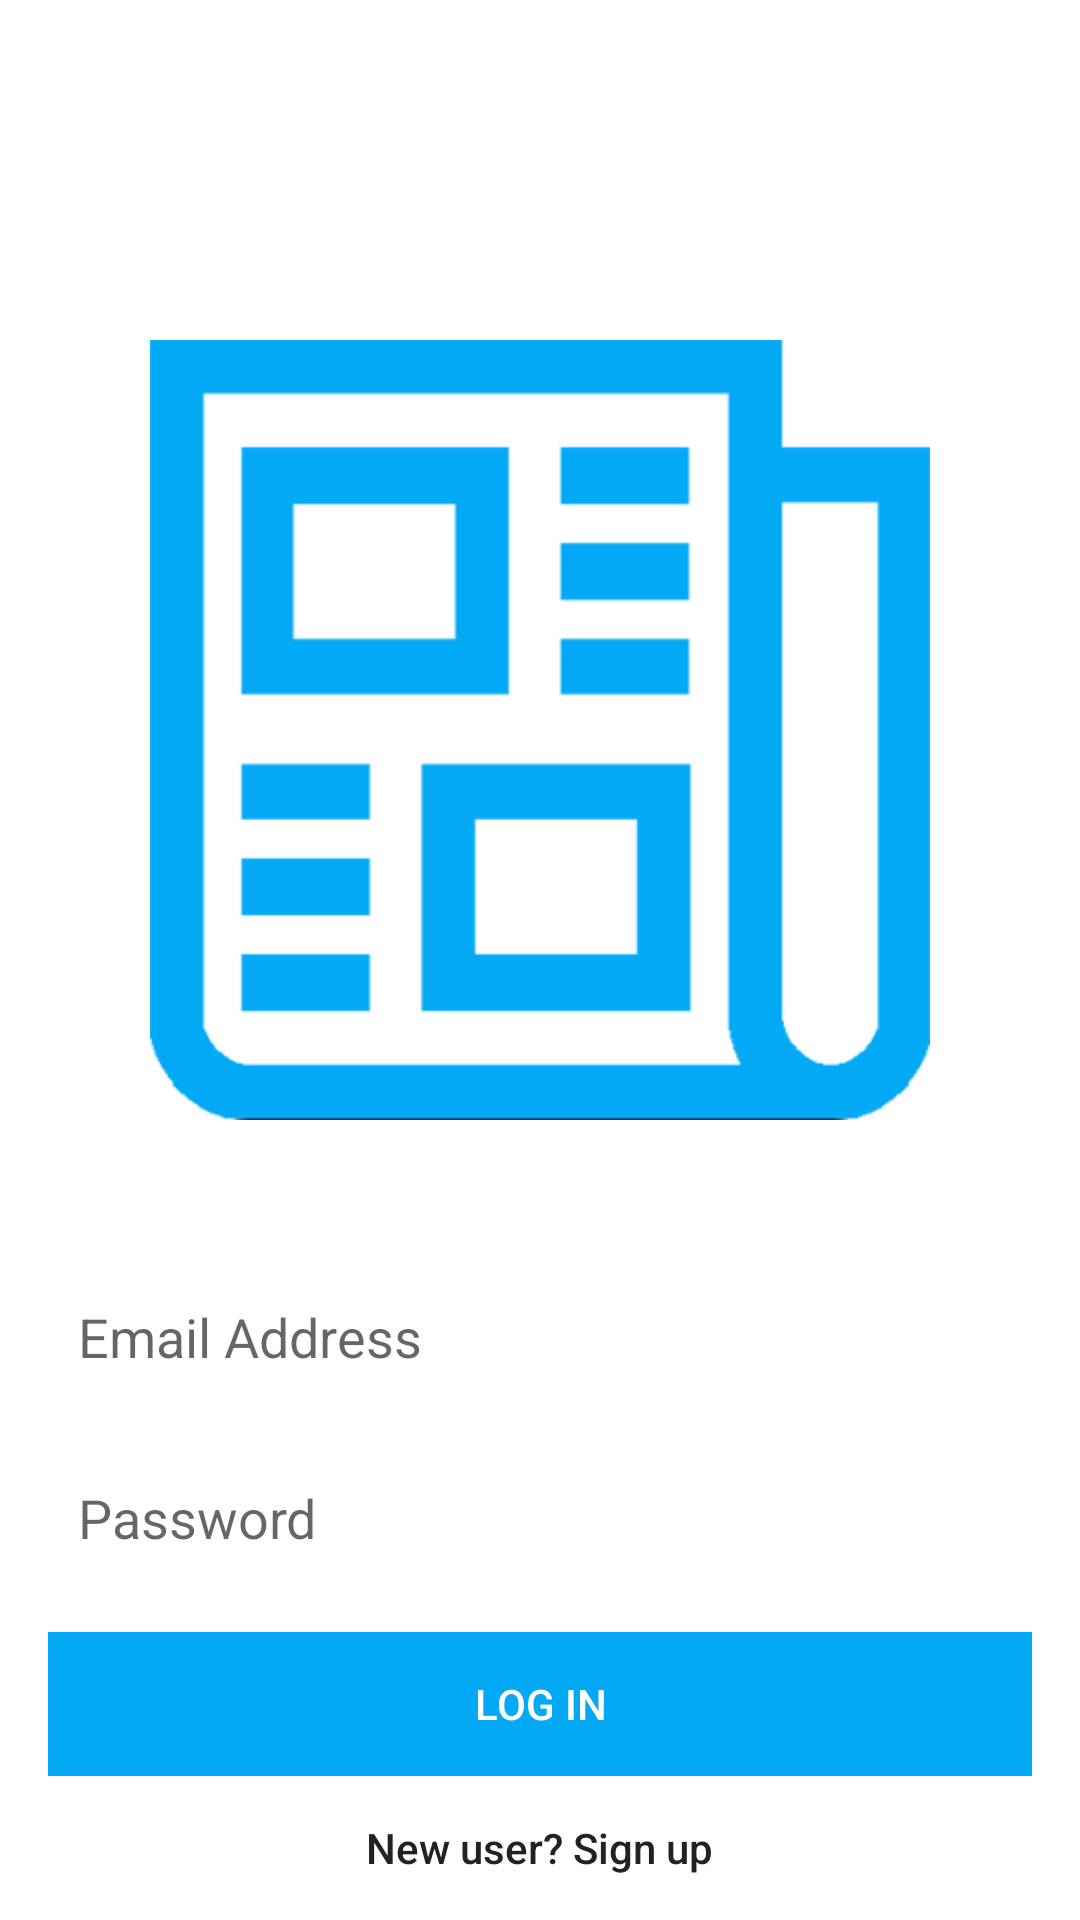

Layout XML and referenced resources for this Android screen:
<!-- AndroidManifest.xml: application theme DefaultTheme.AppTheme -->
<!-- res/layout/activity_start.xml -->
<?xml version="1.0" encoding="utf-8"?>
<RelativeLayout xmlns:android="http://schemas.android.com/apk/res/android"
    xmlns:tools="http://schemas.android.com/tools"
    android:layout_width="match_parent"
    android:layout_height="match_parent"
    android:background="?layoutBackground"
    tools:context="com.example.sarthak.news.activities.StartActivity">

    <ImageView
        android:id="@+id/start_logo"
        android:layout_width="match_parent"
        android:layout_height="wrap_content"
        android:layout_above="@+id/start_email"
        android:src="@drawable/logo"
        android:adjustViewBounds="true"
        android:contentDescription="@string/app_logo"
        android:background="?layoutBackground"
        android:padding="50dp"/>

    <EditText
        android:id="@+id/start_email"
        android:layout_above="@+id/start_password"
        android:layout_width="match_parent"
        android:layout_height="wrap_content"
        android:hint="@string/register_hint_email"
        android:background="@drawable/inputoutline"
        android:textColor="?textColor"
        android:inputType="textEmailAddress"
        android:padding="10dp"
        android:layout_marginStart="16dp"
        android:layout_marginEnd="16dp"
        android:layout_marginBottom="16dp" />

    <EditText
        android:id="@+id/start_password"
        android:layout_above="@+id/start_login_btn"
        android:layout_width="match_parent"
        android:layout_height="wrap_content"
        android:hint="@string/register_hint_password"
        android:background="@drawable/inputoutline"
        android:textColor="?textColor"
        android:inputType="textPassword"
        android:padding="10dp"
        android:layout_marginStart="16dp"
        android:layout_marginEnd="16dp"
        android:layout_marginBottom="16dp" />

    <Button
        android:id="@+id/start_login_btn"
        android:layout_width="match_parent"
        android:layout_height="wrap_content"
        android:layout_above="@+id/start_register_btn"
        android:layout_marginStart="16dp"
        android:layout_marginEnd="16dp"
        style="@style/Widget.AppCompat.Button.Borderless"
        android:text="@string/start_log_in"
        android:textColor="#fff"
        android:background="?buttonBackground" />

    <Button
        android:id="@+id/start_register_btn"
        android:layout_width="wrap_content"
        android:layout_height="wrap_content"
        android:text="@string/start_sign_up"
        android:background="#00000000"
        android:textColor="?textColor"
        android:textAllCaps="false"
        android:layout_alignParentBottom="true"
        android:layout_centerHorizontal="true" />

</RelativeLayout>
<!-- resources referenced by this layout -->
<resources>
  <!-- drawable logo: png bitmap (drawable, 19749 bytes) -->
  <string name="app_logo">App Logo</string>
  <string name="register_hint_email">Email Address</string>
  <string name="register_hint_password">Password</string>
  <string name="start_log_in">LOG IN</string>
  <string name="start_sign_up">New user? Sign up</string>
  <style name="DefaultTheme.AppTheme">
          
          <item name="windowActionBar">false</item>
          <item name="windowNoTitle">true</item>
          <item name="android:windowDrawsSystemBarBackgrounds">true</item>
  
          <item name="colorPrimary">@color/colorPrimary</item>
          <item name="colorPrimaryDark">@color/colorPrimaryDark</item>
          <item name="colorAccent">@color/colorAccent</item>
          <item name="layoutBackground">@color/darkTextColor</item>
          <item name="buttonBackground">@color/colorPrimary</item>
          <item name="outlineColor">@color/outlineColorLight</item>
          <item name="textColor">@color/lightTextColor</item>
          <item name="secondaryTextColor">@color/secondaryTextColor</item>
      </style>
  <color name="colorPrimary">#03A9F4</color>
  <color name="colorPrimaryDark">#0288D1</color>
  <color name="colorAccent">#FF4081</color>
  <color name="darkTextColor">#fff</color>
  <color name="outlineColorLight">#99abb5</color>
  <color name="lightTextColor">#222</color>
  <color name="secondaryTextColor">#222</color>
</resources>
